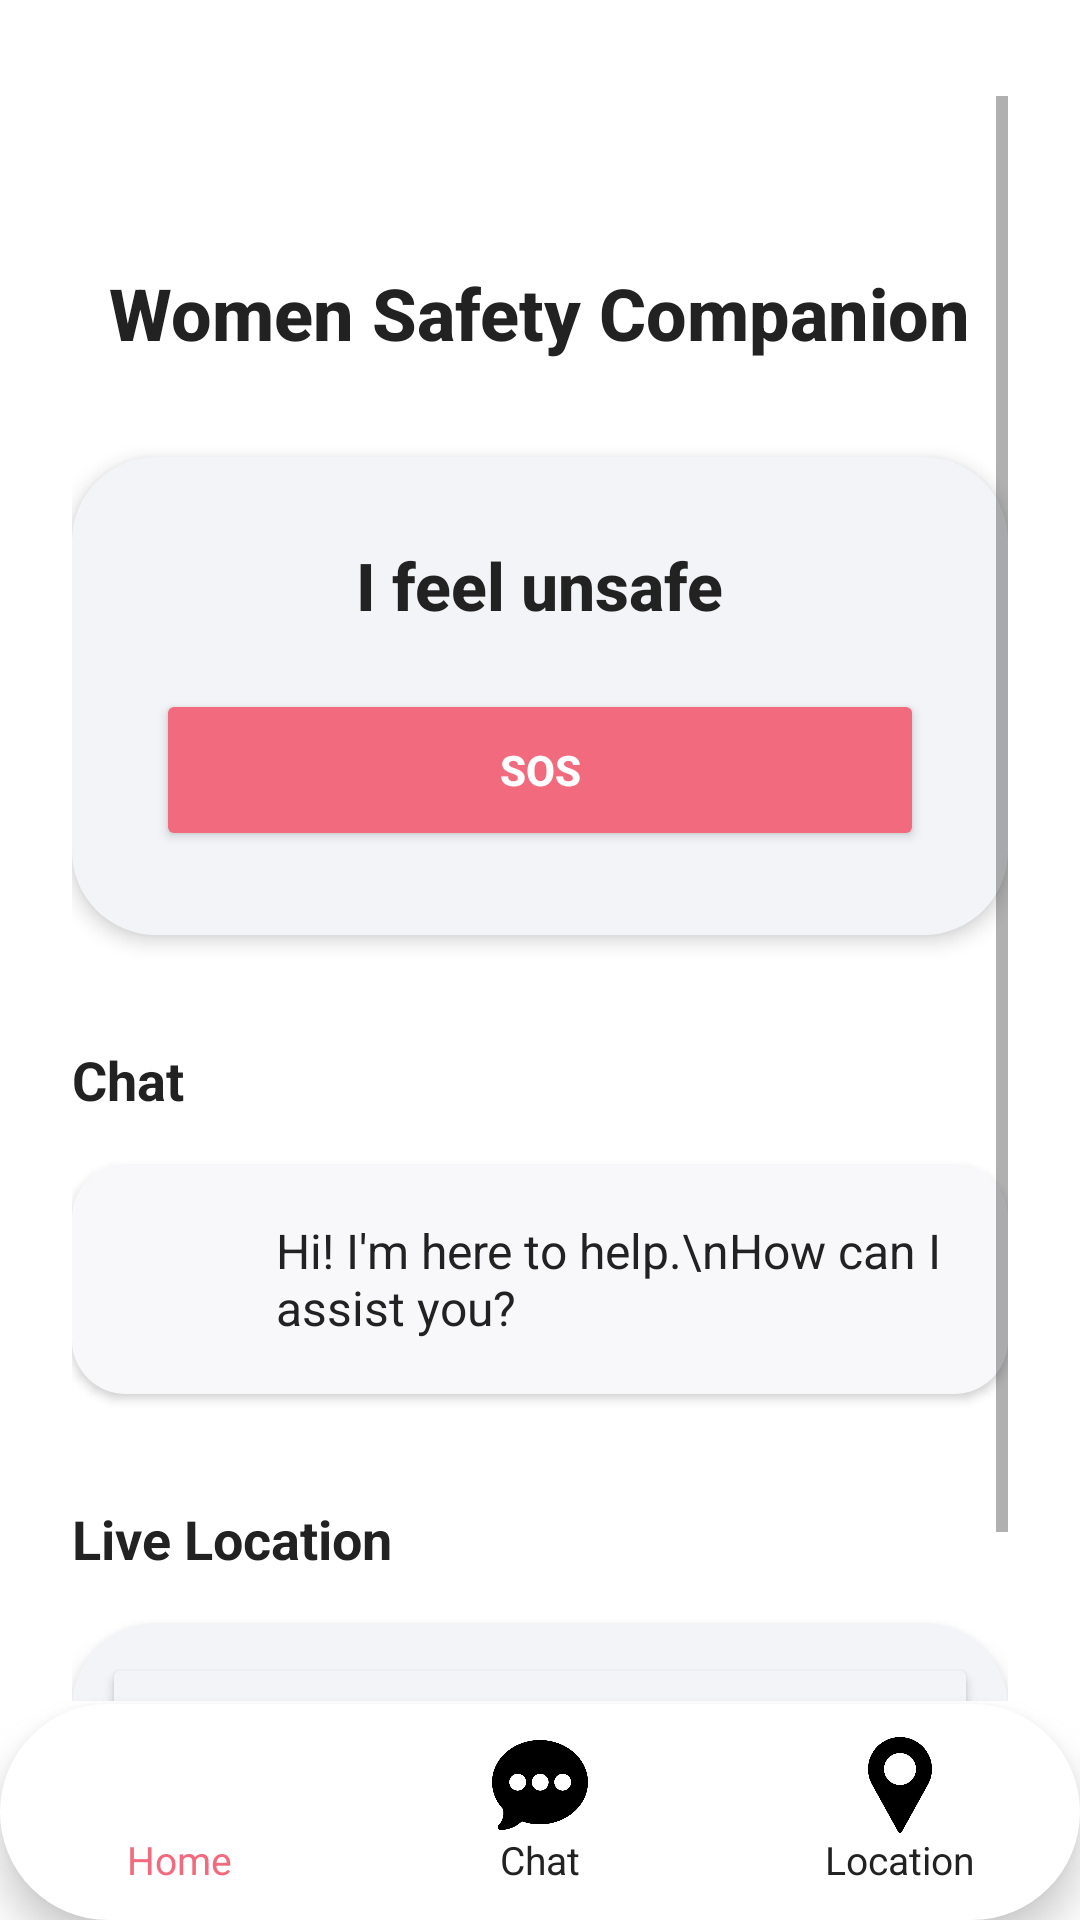

This screen was rendered from an Android layout file. Write that file and the resources it references.
<!-- AndroidManifest.xml: application theme Theme.WomenSafty -->
<!-- res/layout/activity_dash.xml -->
<RelativeLayout
    xmlns:android="http://schemas.android.com/apk/res/android"
    android:layout_width="match_parent"
    android:layout_height="match_parent"
    android:background="@android:color/white">

    
    <ScrollView
        android:id="@+id/main_scroll"
        android:layout_width="match_parent"
        android:layout_height="match_parent"
        android:layout_above="@id/bottom_nav"
        android:paddingStart="24dp"
        android:paddingEnd="24dp"
        android:paddingTop="32dp"
        android:paddingBottom="1dp">

        <LinearLayout
            android:orientation="vertical"
            android:layout_width="match_parent"
            android:layout_height="wrap_content">

            
            <ImageButton
                android:id="@+id/btnUserProfile"
                android:layout_width="40dp"
                android:layout_height="40dp"
                android:background="@null"
                android:src="@drawable/usericon"
                android:scaleType="centerCrop"
                android:contentDescription="User Profile"
                android:layout_gravity="end"
                android:layout_marginBottom="16dp" />

            
            <TextView
                android:id="@+id/title"
                android:layout_width="wrap_content"
                android:layout_height="wrap_content"
                android:text="Women Safety Companion"
                android:textStyle="bold"
                android:textSize="24sp"
                android:textColor="#222222"
                android:layout_gravity="center_horizontal"
                android:layout_marginBottom="32dp"
                android:fontFamily="sans-serif-medium"/>

            
            <LinearLayout
                android:orientation="vertical"
                android:layout_width="match_parent"
                android:layout_height="wrap_content"
                android:background="@drawable/rounded_pale_pink_bg"
                android:padding="28dp"
                android:layout_marginBottom="36dp"
                android:elevation="4dp">

                <TextView
                    android:id="@+id/feelingUnsafe"
                    android:layout_width="wrap_content"
                    android:layout_height="wrap_content"
                    android:text="I feel unsafe"
                    android:textStyle="bold"
                    android:textColor="#222222"
                    android:textSize="22sp"
                    android:layout_gravity="center_horizontal"
                    android:layout_marginBottom="20dp"
                    android:fontFamily="sans-serif-medium"/>

                <Button
                    android:id="@+id/btnSOS"
                    android:layout_width="match_parent"
                    android:layout_height="54dp"
                    android:text="SOS"
                    android:textStyle="bold"
                    android:textAllCaps="true"
                    android:textColor="#FFFFFF"
                    android:backgroundTint="#F26A7E"
                    android:fontFamily="sans-serif-medium" />
            </LinearLayout>

            
            <TextView
                android:id="@+id/chatLabel"
                android:layout_width="wrap_content"
                android:layout_height="wrap_content"
                android:text="Chat"
                android:textStyle="bold"
                android:textSize="18sp"
                android:textColor="#222222"
                android:layout_marginBottom="16dp"/>

            <LinearLayout
                android:orientation="horizontal"
                android:layout_width="match_parent"
                android:layout_height="wrap_content"
                android:background="@drawable/rounded_pale_gray_bg"
                android:padding="18dp"
                android:layout_marginBottom="36dp"
                android:elevation="2dp"
                android:gravity="center_vertical">

                <ImageView
                    android:layout_width="36dp"
                    android:layout_height="36dp"
                    android:src="@drawable/usericon"
                    android:layout_marginEnd="14dp" />

                <TextView
                    android:id="@+id/chatMessage"
                    android:layout_width="0dp"
                    android:layout_height="wrap_content"
                    android:text="Hi! I'm here to help.\nHow can I assist you?"
                    android:textColor="#222222"
                    android:textSize="16sp"
                    android:layout_weight="1"/>
            </LinearLayout>

            
            <TextView
                android:layout_width="wrap_content"
                android:layout_height="wrap_content"
                android:text="Live Location"
                android:textStyle="bold"
                android:textSize="18sp"
                android:textColor="#222222"
                android:layout_marginBottom="16dp"/>

            <LinearLayout
                android:orientation="vertical"
                android:background="@drawable/rounded_pale_pink_bg"
                android:layout_width="match_parent"
                android:layout_height="wrap_content"
                android:padding="10dp"
                android:layout_marginBottom="20dp"
                android:elevation="4dp">

                <Button
                    android:id="@+id/btnLiveLocation"
                    android:layout_width="match_parent"
                    android:layout_height="54dp"
                    android:text="Start tracking"
                    android:textAllCaps="false"
                    android:textColor="#222222"
                    android:backgroundTint="#FFF2F4F8"
                    android:fontFamily="sans-serif-medium"/>
            </LinearLayout>
        </LinearLayout>
    </ScrollView>

    
    <LinearLayout
        android:id="@+id/bottom_nav"
        android:layout_width="match_parent"
        android:layout_height="72dp"
        android:background="@drawable/rounded_nav_bg"
        android:layout_alignParentBottom="true"
        android:orientation="horizontal"
        android:gravity="center"
        android:elevation="8dp">

        <LinearLayout
            android:layout_width="0dp"
            android:layout_height="match_parent"
            android:layout_weight="1"
            android:gravity="center"
            android:orientation="vertical">

            <ImageView
                android:id="@+id/navHome"
                android:layout_width="32dp"
                android:layout_height="32dp"
                android:src="@drawable/ic_home" />

            <TextView
                android:layout_width="wrap_content"
                android:layout_height="wrap_content"
                android:text="Home"
                android:textColor="#F26A7E"
                android:textSize="13sp" />
        </LinearLayout>

        <LinearLayout
            android:layout_width="0dp"
            android:layout_height="match_parent"
            android:layout_weight="1"
            android:gravity="center"
            android:orientation="vertical">

            <ImageView
                android:id="@+id/navChat"
                android:layout_width="32dp"
                android:layout_height="32dp"
                android:src="@drawable/ic_chat" />

            <TextView
                android:layout_width="wrap_content"
                android:layout_height="wrap_content"
                android:text="Chat"
                android:textColor="#222222"
                android:textSize="13sp" />
        </LinearLayout>

        <LinearLayout
            android:layout_width="0dp"
            android:layout_height="match_parent"
            android:layout_weight="1"
            android:gravity="center"
            android:orientation="vertical">

            <ImageView
                android:id="@+id/navLocation"
                android:layout_width="32dp"
                android:layout_height="32dp"
                android:src="@drawable/ic_location" />

            <TextView
                android:layout_width="wrap_content"
                android:layout_height="wrap_content"
                android:text="Location"
                android:textColor="#222222"
                android:textSize="13sp" />
        </LinearLayout>
    </LinearLayout>

</RelativeLayout>
<!-- resources referenced by this layout -->
<resources>
  <!-- drawable ic_chat: jpg bitmap (drawable, 18735 bytes) -->
  <!-- drawable ic_location: jpg bitmap (drawable, 15633 bytes) -->
  <!-- drawable rounded_nav_bg (drawable) -->
  <shape xmlns:android="http://schemas.android.com/apk/res/android" android:shape="rectangle">
      <solid android:color="#FFFFFF" />
      <corners android:radius="36dp" />
  </shape>
  <!-- drawable rounded_pale_gray_bg (drawable) -->
  <shape xmlns:android="http://schemas.android.com/apk/res/android" android:shape="rectangle">
      <solid android:color="#F8F8FA" />
      <corners android:radius="18dp" />
  </shape>
  <!-- drawable rounded_pale_pink_bg (drawable) -->
  <shape xmlns:android="http://schemas.android.com/apk/res/android" android:shape="rectangle">
      <solid android:color="#FFF2F4F8" />
      <corners android:radius="28dp" />
  </shape>
  <style name="Theme.WomenSafty" parent="Theme.MaterialComponents.DayNight.DarkActionBar">
          
          <item name="colorPrimary">@color/purple_500</item>
          <item name="colorPrimaryVariant">@color/purple_700</item>
          <item name="colorOnPrimary">@color/white</item>
          
          <item name="colorSecondary">@color/teal_200</item>
          <item name="colorSecondaryVariant">@color/teal_700</item>
          <item name="colorOnSecondary">@color/black</item>
          
          <item name="android:statusBarColor">?attr/colorPrimaryVariant</item>
          
      </style>
  <color name="purple_500">#FF6200EE</color>
  <color name="purple_700">#FF3700B3</color>
  <color name="white">#FFFFFFFF</color>
  <color name="teal_200">#FF03DAC5</color>
  <color name="teal_700">#FF018786</color>
  <color name="black">#FF000000</color>
</resources>
